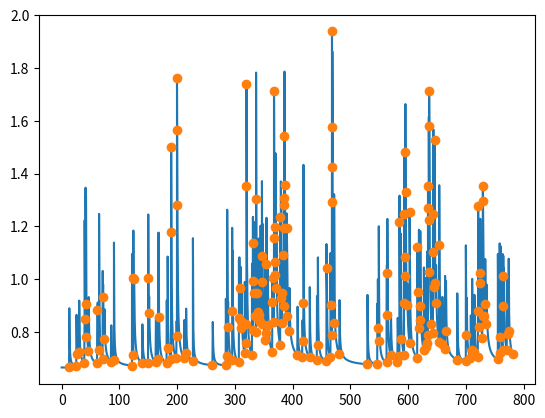

This chart was generated by the following Python code: (Note: this script raises an exception after producing the figure.)
import numpy as np
import pandas as pd
import os
import matplotlib.pyplot as plt
import scipy.stats as st

def exp_decay(x, alpha, delta):
    '''
    Exponential function which is used as a monotonically decreasing kernel in Hawkes process
    
    alpha >= 0
    delta > 0
    alpha < delta
    '''
    return alpha * np.exp(-delta * x)

def power_law_kernel(x, alpha = 0.2, delta = 0.5, eta = 0.5):
    '''
    Power-law kernel
    
    alpha >= 0
    delta > 0
    eta > 0
    alpha < eta * delta ^ eta
    '''
    
    assert alpha < eta * delta ** eta

    return alpha / (x + delta) ** (eta + 1)

def homogenous_hawkes_process(lambda0, kernel, t, vT, right = False, **kargs):
    """
    Compute the intensity of a hawkes process given time t and previous event times vT
    
    lambda0: baseline intensity (here homogenous, constant over time)
    kernel: kernel function, power law or exp decay
    t: current time
    vT: times of previous events
    right: set True if you want get limit from the right side and account for t-T = 0
    
    """
    kernel_sum = 0
    
    if right:
        time_list = np.concatenate((vT, [t]))
    else:
        time_list = vT.copy()
        
    for T in time_list:
        kernel_sum += kernel(t-T, **kargs)
        
    return lambda0 + kernel_sum


# Q: how to make baseline intensity change over time? take increasing function like log?


    
# simulate from hawkes process

# init current time to 0


def simulate_hawkes(theta, N, T_max):
    '''
    simulate event times of hawkes process

    theta: vector of parameters,
    N: maximum number of events to draw
    T_max: maximum total time to simulate

    Output:
        vT: vector of event times
    '''
    
    # prep parameters
    # theta[1] = theta[1] * theta[3] * theta[2] ** theta[3]
    
    theta[1] = theta[1] * theta[2]
    
    # init counters and output list
    # vT = [0.25, 0.33, 0.44, 1.0, 2.0, 2.5, 2.55]
    # n_events = 1
    # T = 10.0
    # dt = T
    # vt = dt

    # IntensityHawkes(dt, vP, vT) # gives exact same results
    
    vT = []
    n_events = 0
    T = 0

    while (n_events < N) and (T < T_max):
        # set upper bound
        Lambda_upper_bound = homogenous_hawkes_process(theta[0], power_law_kernel, T, vT, right = True, alpha = theta[1], delta = theta[2], eta = theta[3])
        
        # homogenous_hawkes_process(theta[0], power_law_kernel, T, vT, right = False, alpha = theta[1], delta = theta[2], eta = theta[3]) # NO DIFFERENCE

        # sample interarrival time
        # tau = -np.log(np.random.uniform())/Lambda_upper_bound
        tau = st.expon.rvs(scale= 1/Lambda_upper_bound)
        
        # update current time
        T += tau
        
        # draw s to see if sample is accepted
        s = np.random.uniform()
    
        # compute new lambda(T)
        LambdaT = homogenous_hawkes_process(theta[0], power_law_kernel, T, vT, alpha = theta[1], delta = theta[2], eta = theta[3])
        
        if s <= LambdaT / Lambda_upper_bound:
            # accept sample
            vT.append(T)
            n_events += 1
    
    return vT


# run simulation
np.random.seed(1234)

theta = [.1, .4, .5, .5]     # Parameters lambda, alpha-frac, delta, eta, where alpha= alpha-frac*eta*delta^eta
N = 200
T = 10000

vT_markus = simulate_hawkes(theta, N, T)

# my numbers always start at >8, yours at >2
# your numbers tend to have greater differences in between


# plot 
iN= len(vT_markus)
iT= np.ceil(max(vT_markus))
vt= np.arange(0, iT, iT/1000)

# concatenate times
vt = np.unique(np.concatenate((vt, vT_markus)))
vt = np.sort(vt)

# adjust T so that intensities for events are plotting as right limit
# df.loc[:, "T"] = df["T"] + 1e-6 # NOT WORKING?!

event_intensities = []

for i,T in enumerate(vT_markus):
    prev_times = vT_markus[0:i]
    l = homogenous_hawkes_process(theta[0], power_law_kernel, T, prev_times, right = True, alpha = theta[1], delta = theta[2], eta = theta[3])
    event_intensities.append(l)

# get intensity function values in between events
other_intensities = []

for T in vt:
    prev_times = [time for time in vT_markus if time < T]
    l = homogenous_hawkes_process(theta[0], power_law_kernel, T, prev_times, right = True, alpha = theta[1], delta = theta[2], eta = theta[3])
    other_intensities.append(l)
    
plt.figure()
plt.plot(vt, other_intensities)
plt.plot(vT_markus, event_intensities, 'o')


# save to file
# data_path = os.path.join(os.path.dirname(os.path.dirname(__file__)), 'data')
# df.to_csv(data_path + '/simulations/hawkes.csv', index = False)
    
# HOW TO SAMPLE INTERDEPENDENT PROCESSES? ONE DEPENDENT ON THE OTHER SHOULD BE POSSIBLE -> first sample climate change process, then define linear model and from this sample electric cars process


# max lik estimation
def nll(theta, vT):
    '''
    Negative log-likelihood
    
    Baseline intensity
    theta[0] = lambda0
    
    Kernel parameters
    theta[1] = alpha-fraction
    theta[2] = delta
    theta[3] = eta
    
    vT: vector of event times
    
    '''
    
    alpha = theta[1] * theta[3] * theta[2] ** theta[3]
    
    # compute sum log lambda(T_i)
    sum_list = []
    
    for i,T in enumerate(vT):
        
        prev_T = [time for time in vT if time < T]
        sum_list.append(np.log(homogenous_hawkes_process(theta[0], power_law_kernel, T, prev_T, alpha = alpha, delta = theta[2], eta = theta[3])))
        
        # how to ensure assertion holds when optimizing? alpha < eta * delta ** eta
        
    sum_log_lambda = np.sum(sum_list)
    
    # compute integral lambda(t)dt (compensator function)
    last_T = vT[-1]
     
    sum_list = []
    
    for T in vT:
        if T == last_T:
            sum_list.append(0.0)
        sum_part = ( 1/ ((-theta[2]) ** theta[3]) - 1/((last_T - T - theta[2]) ** theta[3])) / theta[3]
        sum_list.append(theta[0] * last_T + alpha * sum_part)
        
        # problem now: last_T - Ti is zero for last observation, so taking negative number to negative exponent --> nan
        # is T = last T in paper? or when observation period ended? e.g. could set at last_T + 1
        
    integral_part = np.sum(sum_list)
    
    nll = -(sum_log_lambda - integral_part)
    
    return nll
    
    
    
from scipy.optimize import minimize, Bounds




# adtPar= [{'name': 'l0', 'p': 1, 'trans': [0, np.inf]},
#              {'name': 'alphaf', 'p': .2, 'trans': [0, 1]},
#              {'name': 'delta', 'p': .5, 'trans': [0, 2]},
#              {'name': 'eta', 'p': .5, 'trans': [0, np.inf]}]

# tranform initial parameters similar to dict above


l0 = theta[0]
alphaf = theta[1]
delta = theta[2]
eta = theta[3]


# restrict lambda to interval (0,inf)
# right bound, < inf
l0_tr = np.log(l0 - 0)

# restrict alpha fraction to be between 0 and 1
aux = (alphaf - 0)/(1- 0)
alphaf_tr = np.log(aux / (1-aux))

# restrict delta to be between 0 and 2
aux = (delta- 0)/(2- 0)
delta_tr = np.log(aux / (1-aux))

# restrict eta to be between 0 and inf
eta_tr = np.log(eta - 0)

# construct parameter vector
theta0 = [l0_tr, alphaf_tr, delta_tr, eta_tr]



# ensure parameters are transformed back when passed to lik
def TranformBack(P_tr):
    l0 = np.exp(P_tr[0]) + 0 
    aux= np.exp(theta[1]) / (1+np.exp(theta[1]))
    alphaf = (1 - 0)*aux + 0
    aux= np.exp(theta[2]) / (1+np.exp(theta[2]))
    delta = (2 - 0)*aux + 0
    eta = np.exp(P_tr[3]) + 0
    
    return [l0, alphaf, delta, eta]

TranformBack(theta0)


lik_func = lambda P_tr: nll(TranformBack(P_tr), vT_markus)



lik_model = minimize(lik_func, theta0,
                     method='L-BFGS-B', options={'disp': True})

# assertion error!!!



